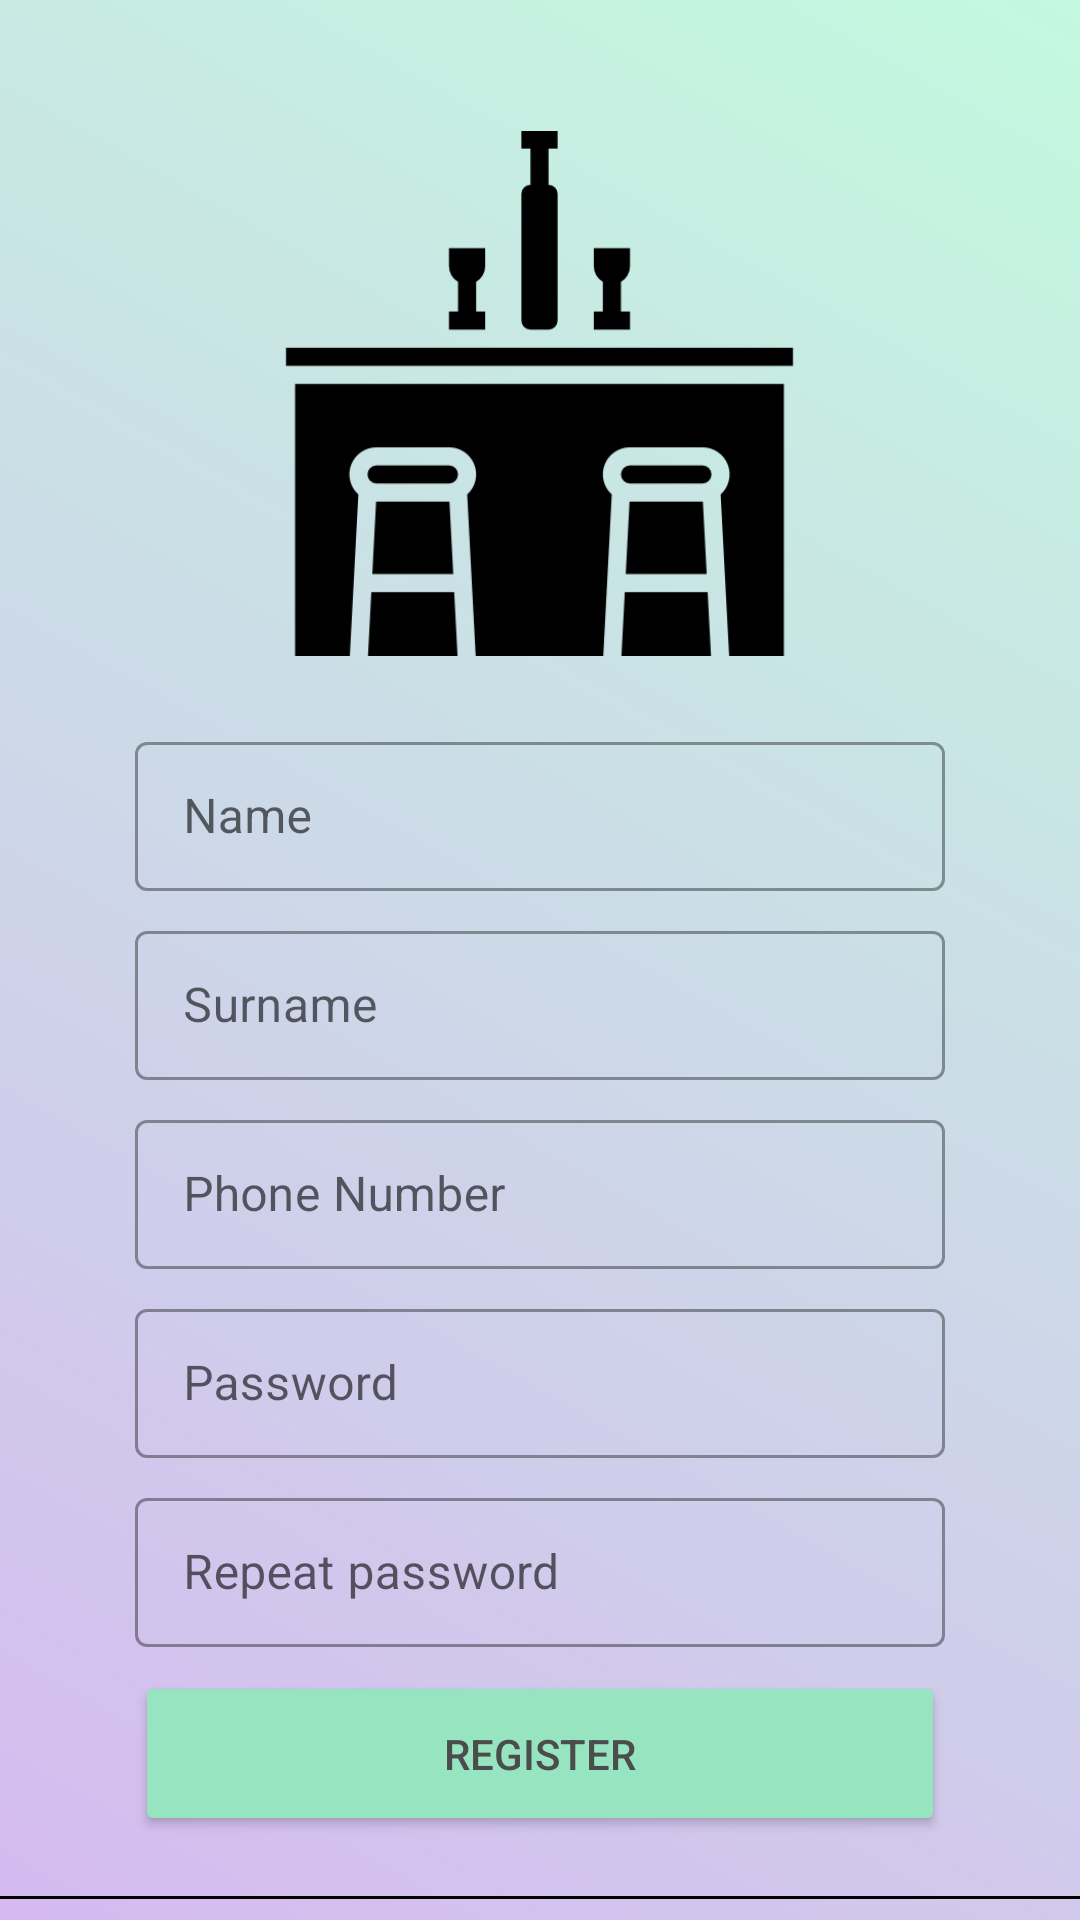

The Android layout XML behind this screen, and the referenced resources:
<!-- AndroidManifest.xml: application theme Theme.BarBooking -->
<!-- res/layout/activity_register.xml -->
<?xml version="1.0" encoding="utf-8"?>
<androidx.constraintlayout.widget.ConstraintLayout xmlns:android="http://schemas.android.com/apk/res/android"
  xmlns:app="http://schemas.android.com/apk/res-auto"
  xmlns:tools="http://schemas.android.com/tools"
  android:id="@+id/constraintLayout"
  android:layout_width="match_parent"
  android:layout_height="match_parent"
  android:background="@drawable/gradient_list"
  tools:context=".MainActivity">

  <LinearLayout
    android:layout_width="match_parent"
    android:layout_height="match_parent"
    android:gravity="center_horizontal"
    android:orientation="vertical"
    app:layout_constraintBottom_toBottomOf="parent"
    app:layout_constraintEnd_toEndOf="parent"
    app:layout_constraintHorizontal_bias="0.0"
    app:layout_constraintStart_toStartOf="parent"
    app:layout_constraintTop_toTopOf="parent"
    app:layout_constraintVertical_bias="1.0">

    <ImageView
      android:id="@+id/bar_logo"
      android:layout_width="175dp"
      android:layout_height="182dp"
      android:layout_marginTop="40dp"
      android:scaleType="fitCenter"
      app:srcCompat="@drawable/pub" />

    <com.google.android.material.textfield.TextInputLayout
      android:id="@+id/text_input_register_name"
      style="@style/Widget.MaterialComponents.TextInputLayout.OutlinedBox.Dense"
      android:layout_width="270dp"
      android:layout_height="55dp"
      android:layout_marginTop="20dp"
      android:layout_marginBottom="8dp"
      android:gravity="center_vertical"
      android:hint="@string/name">

      <com.google.android.material.textfield.TextInputEditText
        android:id="@+id/text_input_edit_register_name"
        android:layout_width="match_parent"
        android:layout_height="match_parent"
        android:imeOptions="actionDone"
        android:inputType="text"
        android:maxLines="1"
        android:textColor="#000000"
        android:textColorHint="@color/black"
        app:boxCornerRadiusBottomEnd="8dp"
        app:boxCornerRadiusBottomStart="8dp"
        app:boxCornerRadiusTopEnd="8dp"
        app:boxCornerRadiusTopStart="8dp" />
    </com.google.android.material.textfield.TextInputLayout>

    <com.google.android.material.textfield.TextInputLayout
      android:id="@+id/text_input_register_surname"
      style="@style/Widget.MaterialComponents.TextInputLayout.OutlinedBox.Dense"
      android:layout_width="270dp"
      android:layout_height="55dp"
      android:layout_marginBottom="8dp"
      android:gravity="center_vertical"
      android:hint="@string/surname">

      <com.google.android.material.textfield.TextInputEditText
        android:id="@+id/text_input_edit_register_surname"
        android:layout_width="match_parent"
        android:layout_height="match_parent"
        android:imeOptions="actionDone"
        android:inputType="text"
        android:maxLines="1"
        android:textColor="#000000"
        android:textColorHint="@color/black"
        app:boxCornerRadiusBottomEnd="8dp"
        app:boxCornerRadiusBottomStart="8dp"
        app:boxCornerRadiusTopEnd="8dp"
        app:boxCornerRadiusTopStart="8dp" />
    </com.google.android.material.textfield.TextInputLayout>

    <com.google.android.material.textfield.TextInputLayout
      android:id="@+id/text_input_register_login"
      style="@style/Widget.MaterialComponents.TextInputLayout.OutlinedBox.Dense"
      android:layout_width="270dp"
      android:layout_height="55dp"
      android:layout_marginBottom="8dp"
      android:gravity="center_vertical"
      android:hint="@string/login_string">

      <com.google.android.material.textfield.TextInputEditText
        android:id="@+id/text_input_edit_register_login"
        android:layout_width="match_parent"
        android:layout_height="match_parent"
        android:imeOptions="actionDone"
        android:inputType="text"
        android:maxLines="1"
        android:textColor="#000000"
        android:textColorHint="@color/black"
        app:boxCornerRadiusBottomEnd="8dp"
        app:boxCornerRadiusBottomStart="8dp"
        app:boxCornerRadiusTopEnd="8dp"
        app:boxCornerRadiusTopStart="8dp" />
    </com.google.android.material.textfield.TextInputLayout>

    <com.google.android.material.textfield.TextInputLayout
      android:id="@+id/text_input_register_password"
      style="@style/Widget.MaterialComponents.TextInputLayout.OutlinedBox.Dense"
      android:layout_width="270dp"
      android:layout_height="55dp"
      android:layout_marginBottom="8dp"
      android:gravity="center_vertical"
      android:hint="@string/password_string">

      <com.google.android.material.textfield.TextInputEditText
        android:id="@+id/text_input_edit_register_password"
        android:layout_width="match_parent"
        android:layout_height="match_parent"
        android:imeOptions="actionDone"
        android:inputType="text"
        android:maxLines="1"
        android:textColor="#000000"
        android:textColorHint="@color/black"
        app:boxCornerRadiusBottomEnd="8dp"
        app:boxCornerRadiusBottomStart="8dp"
        app:boxCornerRadiusTopEnd="8dp"
        app:boxCornerRadiusTopStart="8dp" />
    </com.google.android.material.textfield.TextInputLayout>

    <com.google.android.material.textfield.TextInputLayout
      android:id="@+id/text_input_register_repeat_password"
      style="@style/Widget.MaterialComponents.TextInputLayout.OutlinedBox.Dense"
      android:layout_width="270dp"
      android:layout_height="55dp"
      android:layout_marginBottom="8dp"
      android:gravity="center_vertical"
      android:hint="@string/repeat_password">

      <com.google.android.material.textfield.TextInputEditText
        android:id="@+id/text_input_edit_register_repeat_password"
        android:layout_width="match_parent"
        android:layout_height="match_parent"
        android:imeOptions="actionDone"
        android:inputType="text"
        android:maxLines="1"
        android:textColor="#000000"
        android:textColorHint="@color/black"
        app:boxCornerRadiusBottomEnd="8dp"
        app:boxCornerRadiusBottomStart="8dp"
        app:boxCornerRadiusTopEnd="8dp"
        app:boxCornerRadiusTopStart="8dp" />
    </com.google.android.material.textfield.TextInputLayout>

    <Button
      android:id="@+id/enter_button_1"
      android:layout_width="270dp"
      android:layout_height="55dp"
      android:backgroundTint="@color/background_enter_button"
      android:text="@string/register_3"
      android:textColor="@color/button_text_color"></Button>

    <View
      android:layout_width="match_parent"
      android:layout_height="1sp"
      android:layout_marginTop="20dp"
      android:layout_marginBottom="20dp"
      android:background="@color/black" />

    <TextView
      android:id="@+id/register_text_1"
      android:layout_width="wrap_content"
      android:layout_height="wrap_content"
      android:text="@string/already_register_1"
      android:textSize="16sp" />

    <TextView
      android:id="@+id/register_text_2"
      android:layout_width="wrap_content"
      android:layout_height="wrap_content"
      android:text="@string/already_register_2"
      android:textSize="16sp"
      android:textStyle="bold" />

  </LinearLayout>
</androidx.constraintlayout.widget.ConstraintLayout>
<!-- resources referenced by this layout -->
<resources>
  <color name="background_enter_button">#97E5C0</color>
  <color name="black">#FF000000</color>
  <color name="button_text_color">#4B4D4C</color>
  <!-- drawable gradient_list (drawable) -->
  <?xml version="1.0" encoding="utf-8"?>
  
  <animation-list xmlns:android="http://schemas.android.com/apk/res/android">
  
    <item
      android:duration="2000"
      android:drawable="@drawable/gradient_1">
    </item>
  
    <item
      android:duration="2000"
      android:drawable="@drawable/gradient_2">
    </item>
  
  </animation-list>
  <!-- drawable pub: png bitmap (drawable, 8507 bytes) -->
  <string name="already_register_1">Already have an account?</string>
  <string name="already_register_2">Log in to the system</string>
  <string name="login_string">Phone Number</string>
  <string name="name">Name</string>
  <string name="password_string">Password</string>
  <string name="register_3">Register</string>
  <string name="repeat_password">Repeat password</string>
  <string name="surname">Surname</string>
  <style name="Theme.BarBooking" parent="Theme.MaterialComponents.DayNight.NoActionBar">
          
          <item name="colorPrimary">@color/white</item>
          <item name="colorPrimaryVariant">@color/purple_main_1</item>
          <item name="colorOnPrimary">@color/black</item>
          
          <item name="colorSecondary">@color/white</item>
          <item name="colorSecondaryVariant">@color/purple_main_1</item>
          <item name="colorOnSecondary">@color/black</item>
          
          <item name="android:statusBarColor" tools:targetApi="l">?attr/colorPrimaryVariant</item>
          
      </style>
  <!-- drawable gradient_1 (drawable) -->
  <?xml version="1.0" encoding="utf-8"?>
  
  <shape xmlns:android="http://schemas.android.com/apk/res/android">
  
    <gradient
      android:angle="45"
      android:startColor="#D5BAF0"
      android:endColor="#C3F9DF">
    </gradient>
  
  </shape>
  <!-- drawable gradient_2 (drawable) -->
  <?xml version="1.0" encoding="utf-8"?>
  
  <shape xmlns:android="http://schemas.android.com/apk/res/android">
  
    <gradient
      android:angle="135"
      android:startColor="#38056C"
      android:endColor="#12D376">
    </gradient>
  
  </shape>
  <color name="white">#FFFFFFFF</color>
  <color name="purple_main_1">#D5BAF0</color>
</resources>
